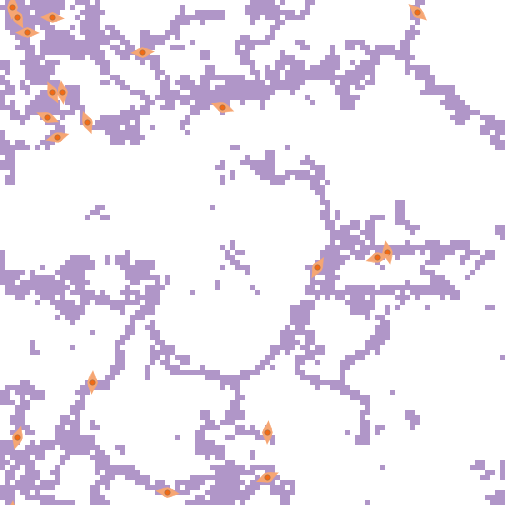

Values plotted in this chart, from the file beside it:
export-world data (NetLogo 6.4.0)
LungFibrosis_BehaviorSpace.nlogo
10/15/2025 15:29:08:856 -0400
RANDOM STATE
0 0 -1727483681 316 0.0 false -112505584…
GLOBALS
min-pxcor, max-pxcor, min-pycor, max-pycor, perspective, subject, nextIndex, directed-links, ticks, clock, dt, fibroblastspeed, fibro_collagen, gaussian-radius, gaussian-stdev, h, have-dosed-pentox, have-dosed-pirf, hightgfbetathresh, ifc, initial-fibroblast-cells, initial-number-of-macrophages, initial-number-of-sources, initialsourcetgfbeta
-50, 50, -50, 50, 0, nobody, 120, "NEITHER", 0, 1, 1, 1, 1, 3, 2, 10, 0, 0, 4000, 20, 20, 0, 100, 5000
TURTLES
who, color, heading, xcor, ycor, shape, label, label-color, breed, hidden?, size, pen-size, pen-mode, tgfbeta_fb, prev-patch, tries-for-chemotax, tries-for-migrate, tgfbeta_myo
0, 27, 86, -22, 40, "fibroblast", "", 9.9, {breed fibroblasts}, false, 5, 1, "up", 0, 0, 0, 0, 
1, 27, 74, -39, 23, "fibroblast", "", 9.9, {breed fibroblasts}, false, 5, 1, "up", 0, 0, 0, 0, 
2, 27, 153, -40, 32, "fibroblast", "", 9.9, {breed fibroblasts}, false, 5, 1, "up", 0, 0, 0, 0, 
3, 27, 353, -38, 32, "fibroblast", "", 9.9, {breed fibroblasts}, false, 5, 1, "up", 0, 0, 0, 0, 
4, 27, 97, -17, -48, "fibroblast", "", 9.9, {breed fibroblasts}, false, 5, 1, "up", 0, 0, 0, 0, 
5, 27, 339, -33, 26, "fibroblast", "", 9.9, {breed fibroblasts}, false, 5, 1, "up", 0, 0, 0, 0, 
6, 27, 131, 33, 48, "fibroblast", "", 9.9, {breed fibroblasts}, false, 5, 1, "up", 0, 0, 0, 0, 
7, 27, 109, -6, 29, "fibroblast", "", 9.9, {breed fibroblasts}, false, 5, 1, "up", 0, 0, 0, 0, 
8, 27, 168, 27, 0, "fibroblast", "", 9.9, {breed fibroblasts}, false, 5, 1, "up", 0, 0, 0, 0, 
9, 27, 270, -45, 44, "fibroblast", "", 9.9, {breed fibroblasts}, false, 5, 1, "up", 0, 0, 0, 0, 
10, 27, 113, -41, 27, "fibroblast", "", 9.9, {breed fibroblasts}, false, 5, 1, "up", 0, 0, 0, 0, 
11, 27, 3, -32, -26, "fibroblast", "", 9.9, {breed fibroblasts}, false, 5, 1, "up", 0, 0, 0, 0, 
12, 27, 330, -47, 47, "fibroblast", "", 9.9, {breed fibroblasts}, false, 5, 1, "up", 0, 0, 0, 0, 
13, 27, 3, -48, 49, "fibroblast", "", 9.9, {breed fibroblasts}, false, 5, 1, "up", 0, 0, 0, 0, 
14, 27, 254, 25, -1, "fibroblast", "", 9.9, {breed fibroblasts}, false, 5, 1, "up", 0, 0, 0, 0, 
15, 27, 210, 13, -3, "fibroblast", "", 9.9, {breed fibroblasts}, false, 5, 1, "up", 0, 0, 0, 0, 
16, 27, 183, 3, -36, "fibroblast", "", 9.9, {breed fibroblasts}, false, 5, 1, "up", 0, 0, 0, 0, 
17, 27, 67, 3, -45, "fibroblast", "", 9.9, {breed fibroblasts}, false, 5, 1, "up", 0, 0, 0, 0, 
18, 27, 273, -40, 47, "fibroblast", "", 9.9, {breed fibroblasts}, false, 5, 1, "up", 0, 0, 0, 0, 
19, 27, 195, -47, -37, "fibroblast", "", 9.9, {breed fibroblasts}, false, 5, 1, "up", 0, 0, 0, 0, 
PATCHES
pxcor, pycor, pcolor, plabel, plabel-color, total_patch_collagen, immediate_patch_collagen, old_collagen, new_myo_collagen, myo_multiplier, new_fibro_collagen, fibro_multiplier, patch_tgfbeta, patch_alveoli, mmp-concentration
-50, 50, 9.9, "", 9.9, 0, 0, 0, 0, 0, 0, 0, 0, 1, 0
-49, 50, 117, "", 9.9, 1, 0, 0, 0, 0, 0, 0, 0, 0, 0
-48, 50, 117, "", 9.9, 1, 0, 0, 0, 0, 0, 0, 0, 0, 0
-47, 50, 117, "", 9.9, 1, 0, 0, 0, 0, 0, 0, 4516, 0, 0
-46, 50, 117, "", 9.9, 1, 0, 0, 0, 0, 0, 0, 6570, 0, 0
-45, 50, 9.9, "", 9.9, 0, 0, 0, 0, 0, 0, 0, 0, 1, 0
-44, 50, 117, "", 9.9, 1, 0, 0, 0, 0, 0, 0, 6570, 0, 0
-43, 50, 117, "", 9.9, 1, 0, 0, 0, 0, 0, 0, 4516, 0, 0
-42, 50, 117, "", 9.9, 1, 0, 0, 0, 0, 0, 0, 1623, 0, 0
-41, 50, 117, "", 9.9, 1, 0, 0, 0, 0, 0, 0, 3033, 0, 0
-40, 50, 117, "", 9.9, 1, 0, 0, 0, 0, 0, 0, 4412, 0, 0
-39, 50, 117, "", 9.9, 1, 0, 0, 0, 0, 0, 0, 5000, 0, 0
-38, 50, 117, "", 9.9, 1, 0, 0, 0, 0, 0, 0, 4412, 0, 0
-37, 50, 9.9, "", 9.9, 0, 0, 0, 0, 0, 0, 0, 0, 1, 0
-36, 50, 9.9, "", 9.9, 0, 0, 0, 0, 0, 0, 0, 0, 1, 0
-35, 50, 117, "", 9.9, 1, 0, 0, 0, 0, 0, 0, 3679, 0, 0
-34, 50, 117, "", 9.9, 1, 0, 0, 0, 0, 0, 0, 5353, 0, 0
-33, 50, 117, "", 9.9, 1, 0, 0, 0, 0, 0, 0, 6065, 0, 0
-32, 50, 9.9, "", 9.9, 0, 0, 0, 0, 0, 0, 0, 0, 1, 0
-31, 50, 117, "", 9.9, 1, 0, 0, 0, 0, 0, 0, 3679, 0, 0
-30, 50, 9.9, "", 9.9, 0, 0, 0, 0, 0, 0, 0, 0, 1, 0
-29, 50, 9.9, "", 9.9, 0, 0, 0, 0, 0, 0, 0, 0, 1, 0
-28, 50, 9.9, "", 9.9, 0, 0, 0, 0, 0, 0, 0, 0, 1, 0
-27, 50, 9.9, "", 9.9, 0, 0, 0, 0, 0, 0, 0, 0, 1, 0
-26, 50, 9.9, "", 9.9, 0, 0, 0, 0, 0, 0, 0, 0, 1, 0
-25, 50, 9.9, "", 9.9, 0, 0, 0, 0, 0, 0, 0, 0, 1, 0
-24, 50, 9.9, "", 9.9, 0, 0, 0, 0, 0, 0, 0, 0, 1, 0
-23, 50, 9.9, "", 9.9, 0, 0, 0, 0, 0, 0, 0, 0, 1, 0
-22, 50, 9.9, "", 9.9, 0, 0, 0, 0, 0, 0, 0, 0, 1, 0
... 10,185 more rows
